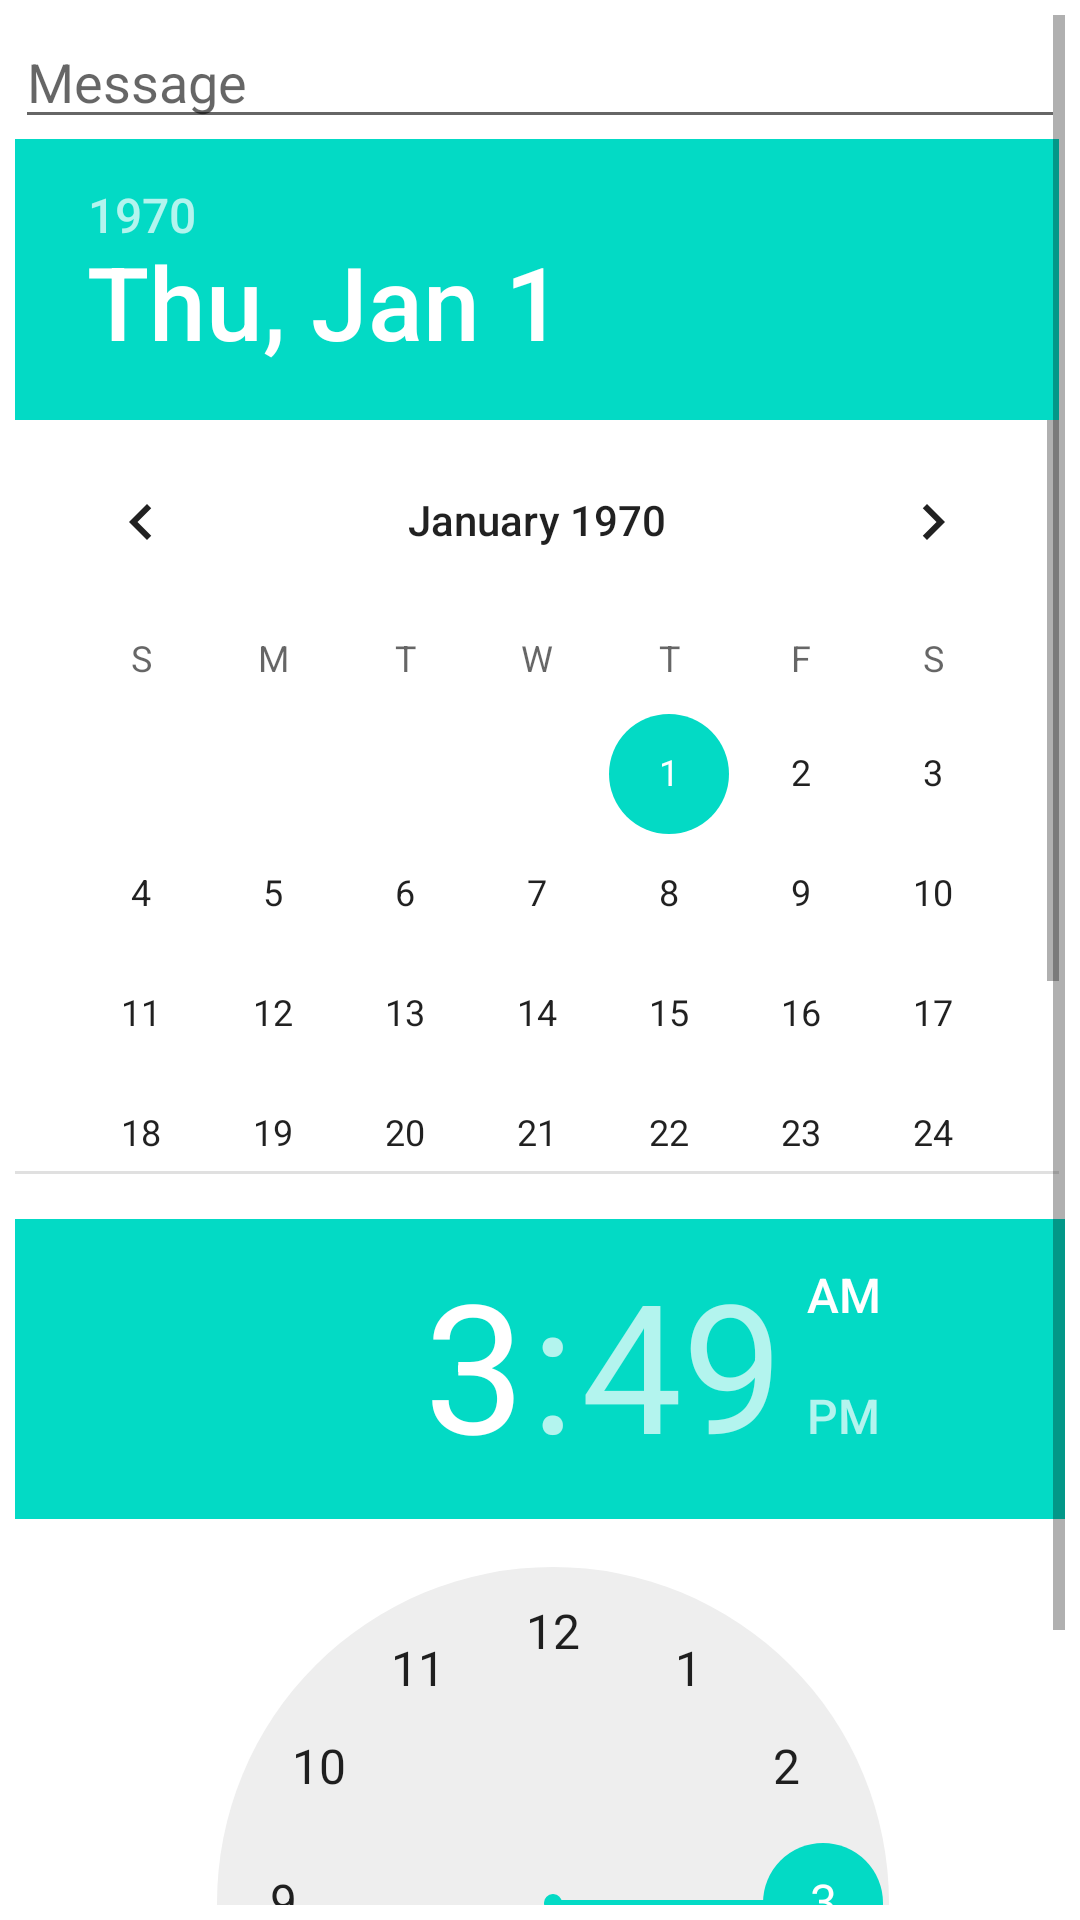

Here is an Android app screen rendered from its layout file. Give the layout XML and the strings, colors and styles it references.
<!-- AndroidManifest.xml: application theme Theme.PoultryDiseaseIdentifier -->
<!-- res/layout/activity_main2.xml -->
<?xml version="1.0" encoding="utf-8"?>
<LinearLayout xmlns:android="http://schemas.android.com/apk/res/android"
    xmlns:app="http://schemas.android.com/apk/res-auto"
    xmlns:tools="http://schemas.android.com/tools"
    android:layout_width="match_parent"
    android:layout_height="match_parent"
    tools:context=".MainActivity2"
    android:orientation="vertical"
    android:gravity="center"
    android:padding="5dp">
    <ScrollView
        android:layout_width="match_parent"
        android:layout_height="match_parent">
        <LinearLayout
            android:layout_width="match_parent"
            android:layout_height="wrap_content"
            android:orientation="vertical">

            <EditText
                android:id="@+id/editText"
                android:layout_width="match_parent"
                android:layout_height="wrap_content"
                android:hint="Message"/>

            <DatePicker
                android:id="@+id/datePicker"
                android:layout_width="wrap_content"
                android:layout_height="345dp" />

            <TimePicker
                android:id="@+id/timePicker"
                android:layout_width="359dp"
                android:layout_height="268dp"
                android:layout_marginTop="15dp" />

            <LinearLayout
                android:layout_width="wrap_content"
                android:layout_height="wrap_content"
                android:layout_marginTop="20dp">
                <Button
                    android:id="@+id/setBtn"
                    android:layout_width="wrap_content"
                    android:layout_height="wrap_content"
                    android:text="SET" />

                <Button
                    android:id="@+id/cancelBtn"
                    android:layout_width="wrap_content"
                    android:layout_height="wrap_content"
                    android:text="CANCEL"/>


            </LinearLayout>
        </LinearLayout>
    </ScrollView>
</LinearLayout>
<!-- resources referenced by this layout -->
<resources>
  <style name="Theme.PoultryDiseaseIdentifier" parent="Theme.MaterialComponents.DayNight.DarkActionBar">
          
          <item name="colorPrimary">@color/purple_500</item>
          <item name="colorPrimaryVariant">@color/purple_700</item>
          <item name="colorOnPrimary">@color/white</item>
          
          <item name="colorSecondary">@color/teal_200</item>
          <item name="colorSecondaryVariant">@color/teal_700</item>
          <item name="colorOnSecondary">@color/black</item>
          
          <item name="android:statusBarColor">?attr/colorPrimaryVariant</item>
          
      </style>
  <!-- not gathered from this repository: default colours our renderer supplied (Android Studio template values) -->
  <color name="purple_500">#FF6200EE</color>
  <color name="purple_700">#FF3700B3</color>
  <color name="teal_200">#FF03DAC5</color>
  <color name="teal_700">#FF018786</color>
  <color name="black">#FF000000</color>
  <color name="white">#FFFFFFFF</color>
</resources>
